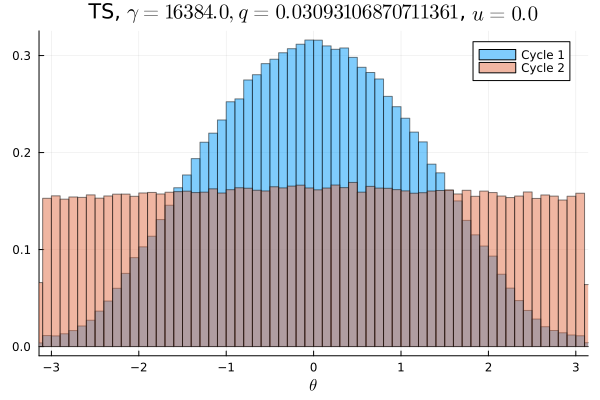

Data behind this chart, as committed beside it:
Cycle 1, Cycle 2
0.0006312, 0.009919
0.0007094, 0.009588
0.0006563, 0.009631
0.0007688, 0.009734
0.0008188, 0.009484
0.0008687, 0.009597
0.001094, 0.009838
0.001275, 0.009706
0.001531, 0.009666
0.001709, 0.009838
0.002112, 0.009631
0.002453, 0.009647
0.002922, 0.009769
0.003334, 0.009803
0.004012, 0.009881
0.004531, 0.009841
0.005241, 0.00995
0.005853, 0.009606
0.006416, 0.01006
0.006562, 0.009809
0.007144, 0.01013
0.007572, 0.009694
0.008594, 0.01006
0.009106, 0.01001
0.009753, 0.009872
0.0102, 0.01014
0.0107, 0.01001
0.01167, 0.01013
0.01224, 0.009944
0.01249, 0.009909
0.01382, 0.01012
0.01356, 0.01007
0.01437, 0.01025
0.01476, 0.009856
0.0156, 0.01003
0.01576, 0.01031
0.01611, 0.01041
0.01705, 0.01018
0.01733, 0.01032
0.01782, 0.01004
0.01797, 0.01009
0.01826, 0.0101
0.01836, 0.01043
0.01885, 0.01041
0.01913, 0.01017
0.01939, 0.01028
0.0193, 0.0105
0.01956, 0.01058
0.01963, 0.01027
0.01994, 0.01018
0.01991, 0.01002
0.01973, 0.01047
0.01956, 0.01013
0.01889, 0.01033
0.01946, 0.0106
0.01932, 0.01027
0.01897, 0.01061
0.01871, 0.01052
0.01826, 0.009881
0.01781, 0.01024
... 40 more rows
